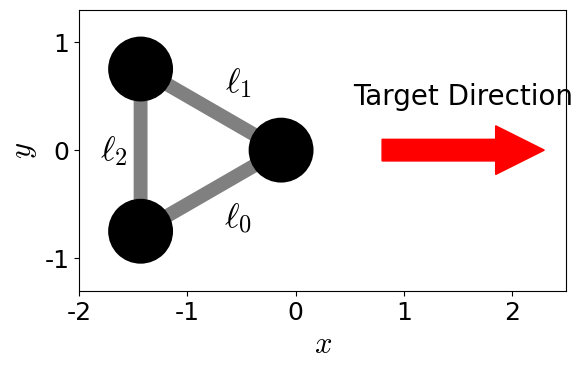

Source code (Python):
#!/usr/bin/env python3 

import matplotlib.pyplot as plt
import matplotlib.patches as patches
import numpy as np
plt.rcParams['font.family'] = 'TImes New Roman'
plt.rcParams['mathtext.fontset'] = 'cm'
plt.rcParams['font.size'] = 12

def main():
    center = np.array([-1.0, 0.0])
    direction = 0.0

    fig, ax = plt.subplots(1, 1, tight_layout=True, figsize=(6, 4))
    ax.set_aspect('equal')
    ax.set_xlim(-2, 2.5)
    ax.set_ylim(-1.3, 1.3)
    ax.set_xlabel(r'$x$', fontsize=22)
    ax.set_ylabel(r'$y$', fontsize=22)
    xticks = np.arange(-2, 3, 1)
    yticks = np.arange(-1, 2, 1)
    ax.set_xticks(xticks)
    ax.set_xticklabels(np.vectorize(str)(xticks), fontsize=18)
    ax.set_yticks(yticks)
    ax.set_yticklabels(np.vectorize(str)(yticks), fontsize=18)
    plotTriangleSwimmer(fig, ax, center, direction, arm_force=False)

    ax.arrow(
            x=0.8,y=0,
            dx=1.5,dy=0,
            width=0.20,
            head_width=0.45,
            head_length=0.45,
            length_includes_head=True,
            color='red')

    ax.text(
            0.8+0.75,
            0.5,
            'Target Direction',
            fontsize=20,
            horizontalalignment='center',
            verticalalignment='center',
            )
    # plt.show()
    fig.savefig('problem_statement.png')

def plotTriangleSwimmer(fig, ax, center, direction, arm_force=False):
    sphere_pos = getEachSpherePosition(center, direction)
    drawArms(ax, sphere_pos)
    drawSpheres(ax, sphere_pos)
    drawArmLabel(ax, sphere_pos)
    if arm_force:
        drawArmForce(ax, sphere_pos)

def getEachSpherePosition(center, direction):
    dist = np.sqrt(3) / 2.0
    sphere_pos = np.empty((3, 2))
    sphere_pos[0] = center + np.array([dist*np.cos(direction+0.0), dist*np.sin(direction+0.0)])
    sphere_pos[1] = center + np.array([dist*np.cos(direction+2.0*np.pi/3.0), dist*np.sin(direction+2.0*np.pi/3.0)])
    sphere_pos[2] = center + np.array([dist*np.cos(direction-2.0*np.pi/3.0), dist*np.sin(direction-2.0*np.pi/3.0)])
    return sphere_pos

def drawArms(ax, sphere_pos):
    beam_color = 'gray'
    beam_width = 10.0
    ax.plot(sphere_pos.T[0], sphere_pos.T[1], 
            c=beam_color, lw=beam_width, zorder=0)
    ax.plot(
            [sphere_pos[-1][0], sphere_pos[0][0]],
            [sphere_pos[-1][1], sphere_pos[0][1]],
            c=beam_color,
            lw=beam_width,
            zorder=0
            )

def drawArmForce(ax, sphere_pos):
    arm_vector = np.empty((3, 2))
    arm_vector[0] = sphere_pos[0] - sphere_pos[2]
    arm_vector[1] = sphere_pos[1] - sphere_pos[0]
    arm_vector[2] = sphere_pos[2] - sphere_pos[1]
    print(sphere_pos[0][0] + 0.2*arm_vector[0][0])
    """
    arm 0
    """
    ax.arrow(
            x=sphere_pos[2][0] + 0.22*arm_vector[0][0],
            y=sphere_pos[2][1] + 0.22*arm_vector[0][1],
            dx=0.25*arm_vector[0][0],
            dy=0.25*arm_vector[0][1],
            width=0.08,
            head_width=0.20,
            head_length=0.20,
            length_includes_head=True,
            color='red',
            zorder=3)
    ax.arrow(
            x=sphere_pos[0][0] - 0.22*arm_vector[0][0],
            y=sphere_pos[0][1] - 0.22*arm_vector[0][1],
            dx=-0.25*arm_vector[0][0],
            dy=-0.25*arm_vector[0][1],
            width=0.08,
            head_width=0.20,
            head_length=0.20,
            length_includes_head=True,
            color='red',
            zorder=3)


def drawSpheres(ax, sphere_pos):
    sph_color = 'k'
    sph_radius = 0.3
    for pos in sphere_pos:
        sph = patches.Circle(xy=pos, radius=sph_radius, fc=sph_color, zorder=1)
        ax.add_patch(sph)

def drawArmLabel(ax, sphere_pos):
    label_size=25
    ax.text(
            (sphere_pos[0][0] + sphere_pos[1][0]) / 2.0 + 0.25,
            (sphere_pos[0][1] + sphere_pos[1][1]) / 2.0 + 0.25,
            r'$\ell_1$',
            fontsize=label_size,
            horizontalalignment='center',
            verticalalignment='center',
            )
    ax.text(
            (sphere_pos[1][0] + sphere_pos[2][0]) / 2.0 - 0.25,
            (sphere_pos[1][1] + sphere_pos[2][1]) / 2.0 + 0.00,
            r'$\ell_2$',
            fontsize=label_size,
            horizontalalignment='center',
            verticalalignment='center',
            )
    ax.text(
            (sphere_pos[2][0] + sphere_pos[0][0]) / 2.0 + 0.25,
            (sphere_pos[2][1] + sphere_pos[0][1]) / 2.0 - 0.25,
            r'$\ell_0$',
            fontsize=label_size,
            horizontalalignment='center',
            verticalalignment='center',
            )


if __name__ == '__main__':
    main()
